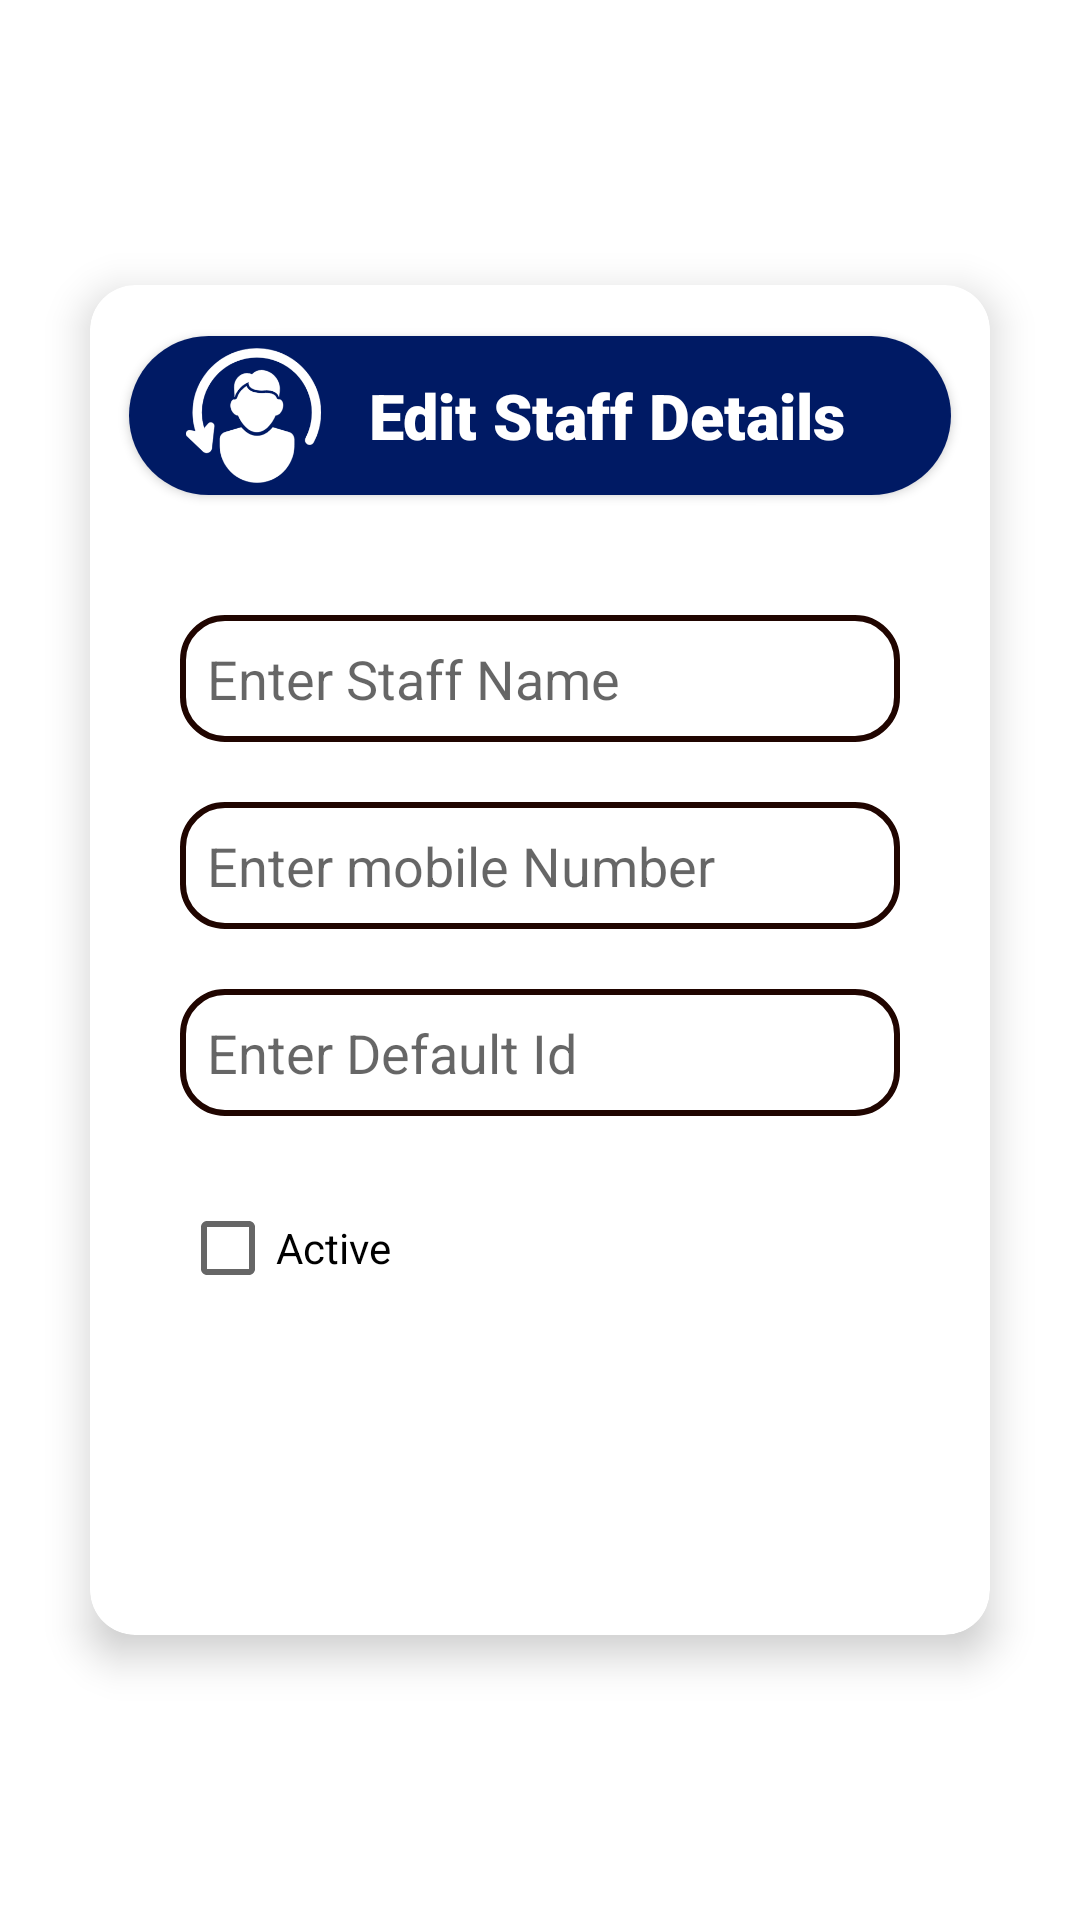

Write the Android layout XML for this screen, with the resource values it uses.
<!-- AndroidManifest.xml: application theme Theme.LeaveManagerApp -->
<!-- res/layout/activity_edit_staff.xml -->
<?xml version="1.0" encoding="utf-8"?>
<LinearLayout xmlns:android="http://schemas.android.com/apk/res/android"
    xmlns:app="http://schemas.android.com/apk/res-auto"
    xmlns:tools="http://schemas.android.com/tools"
    android:layout_width="match_parent"
    android:layout_height="match_parent"

    android:orientation="vertical"
    android:gravity="center"
    android:background="#FAFFFFFF"
    tools:context=".Admin.EditStaff">



    <androidx.cardview.widget.CardView
        android:layout_width="match_parent"
        android:layout_height="450dp"
        android:layout_marginLeft="30dp"
        android:layout_marginRight="30dp"
        app:cardElevation="8dp"
        app:cardCornerRadius="15dp">


        <androidx.cardview.widget.CardView

            android:layout_width="match_parent"
            android:layout_height="wrap_content"
            app:cardCornerRadius="28dp"
            android:layout_marginLeft="13dp"
            android:layout_marginRight="13dp"
            android:layout_marginTop="17dp"
            >
            <LinearLayout
                android:layout_width="match_parent"
                android:layout_height="wrap_content"
                android:background="#001A64"
                android:gravity="center"
                android:orientation="horizontal">



                <ImageView
                    android:id="@+id/addstudenticon"
                    android:layout_width="35dp"
                    android:layout_height="45dp"
                    android:layout_weight="1"
                    android:layout_marginTop="4dp"
                    android:layout_marginRight="4dp"
                    android:layout_marginBottom="4dp"
                    android:layout_marginLeft="9dp"

                    app:srcCompat="@drawable/updatestaff" />

                <TextView
                    android:id="@+id/AddClassheading"
                    android:layout_width="wrap_content"
                    android:layout_height="wrap_content"
                    android:layout_weight="1"
                    android:textSize="21sp"
                    android:layout_marginLeft="2dp"
                    android:layout_marginRight="5dp"
                    android:textColor="#fff"
                    android:textStyle="bold"
                    android:fontFamily="sans-serif-black"
                    android:layout_gravity="center"
                    android:text="Edit Staff Details" />
            </LinearLayout>
        </androidx.cardview.widget.CardView>

        <LinearLayout

            android:layout_width="match_parent"
            android:layout_height="wrap_content"

            android:layout_marginLeft="20dp"
            android:layout_marginTop="100dp"
            android:layout_marginRight="20dp"
            android:layout_marginBottom="10dp"
            android:orientation="vertical">

            <EditText
                android:id="@+id/editName"
                android:layout_width="match_parent"
                android:layout_height="wrap_content"
                android:layout_margin="10dp"
                android:background="@drawable/border_style2"
                android:ems="10"
                android:hint="Enter Staff Name"
                android:inputType="textPersonName"
                android:padding="9dp" />

            <EditText
                android:id="@+id/editMob"
                android:layout_width="match_parent"
                android:layout_height="wrap_content"
                android:layout_margin="10dp"
                android:background="@drawable/border_style2"
                android:ems="10"
                android:hint="Enter mobile Number"
                android:inputType="textPersonName"
                android:padding="9dp" />


            <EditText
                android:id="@+id/editId"
                android:layout_width="match_parent"
                android:layout_height="wrap_content"
                android:layout_margin="10dp"
                android:background="@drawable/border_style2"
                android:ems="10"
                android:hint="Enter Default Id"
                android:inputType="textPersonName"
                android:padding="9dp" />

            <CheckBox
                android:id="@+id/checkBox"
                android:layout_width="wrap_content"
                android:layout_height="wrap_content"
                android:layout_margin="10dp"

                android:text="Active" />

            <Button
                android:id="@+id/updateBtn"
                android:layout_width="match_parent"
                android:layout_height="wrap_content"
                android:layout_margin="15dp"
                android:background="@drawable/button_border"
                android:text="Update Changes "
                android:textColor="#FFF"
                android:textStyle="bold"
                app:backgroundTint="#001A64" />
        </LinearLayout>

    </androidx.cardview.widget.CardView>
</LinearLayout>
<!-- resources referenced by this layout -->
<resources>
  <!-- drawable border_style2 (drawable) -->
  <?xml version="1.0" encoding="utf-8"?>
  <shape xmlns:android="http://schemas.android.com/apk/res/android" android:shape="rectangle">
      <stroke
          android:width="2dp"
          android:color="#200500" />
      <corners android:radius="14dp"/>
  </shape>
  <!-- drawable updatestaff: png bitmap (drawable-v24, 14172 bytes) -->
  <style name="Theme.LeaveManagerApp" parent="Theme.MaterialComponents.DayNight.DarkActionBar">
          
          <item name="colorPrimary">@color/blue</item>
          <item name="colorPrimaryVariant">@color/blue</item>
          <item name="colorOnPrimary">@color/white</item>
          
          <item name="colorSecondary">@color/teal_200</item>
          <item name="colorSecondaryVariant">@color/teal_700</item>
          <item name="colorOnSecondary">@color/black</item>
          
          <item name="android:statusBarColor" tools:targetApi="l">?attr/colorPrimaryVariant</item>
          
  
          <item name="android:windowAnimationStyle">@style/ActivityAnim</item>
  
      </style>
  <color name="blue">#001A64</color>
  <color name="white">#FFFFFFFF</color>
  <color name="teal_200">#FF03DAC5</color>
  <color name="teal_700">#FF018786</color>
  <color name="black">#FF000000</color>
  <style name="ActivityAnim" parent="@android:style/Animation.Activity">
  
          <item name="android:activityOpenEnterAnimation">@anim/side_in</item>
          <item name="android:activityCloseEnterAnimation">@anim/side_in</item>
          <item name="android:activityOpenExitAnimation">@anim/side_out</item>
          <item name="android:activityCloseExitAnimation">@anim/side_out</item>
  
      </style>
</resources>
